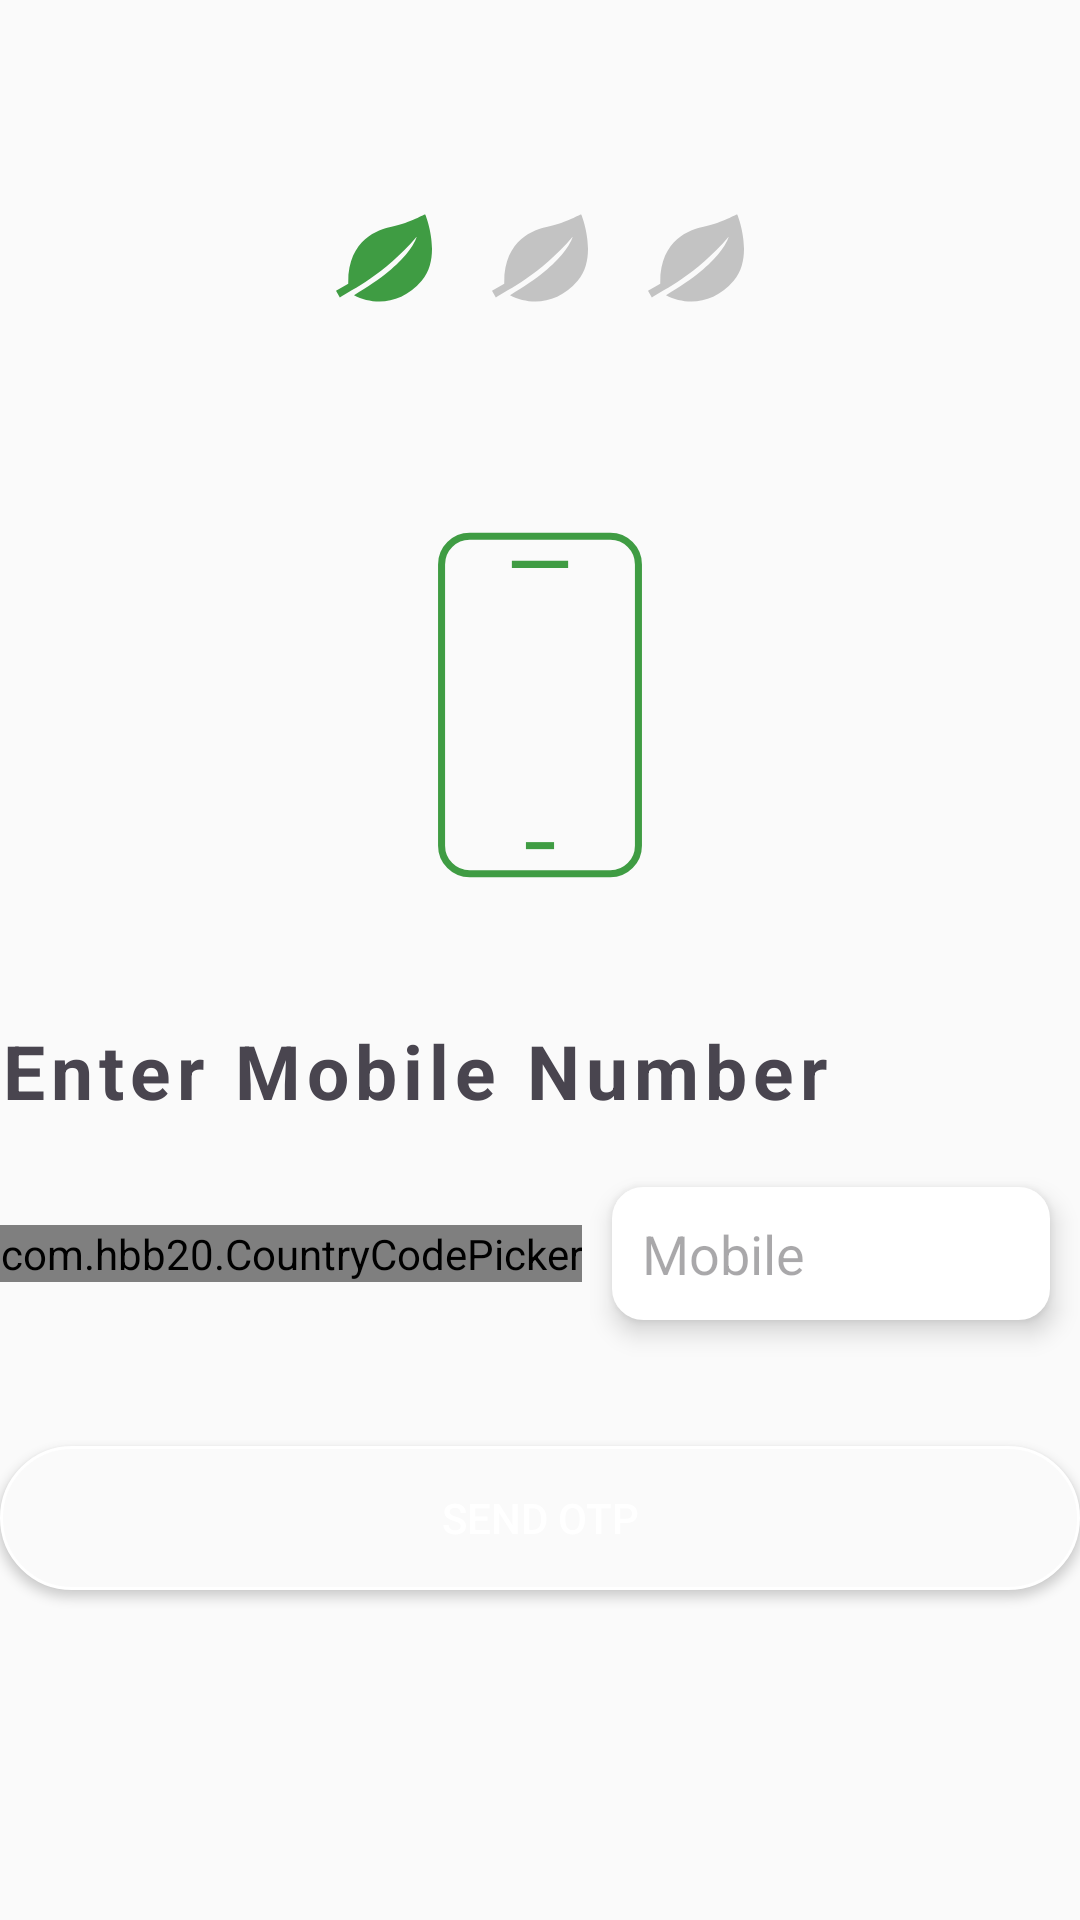

Produce the Android XML layout that renders to this screen, including the resource entries it uses.
<!-- AndroidManifest.xml: application theme Theme.CropCareAI -->
<!-- res/layout/activity_login.xml -->
<?xml version="1.0" encoding="utf-8"?>
<LinearLayout xmlns:android="http://schemas.android.com/apk/res/android"
    xmlns:app="http://schemas.android.com/apk/res-auto"
    xmlns:tools="http://schemas.android.com/tools"
    android:layout_width="match_parent"
    android:layout_height="match_parent"
    android:orientation="vertical"
    android:gravity="center"
    android:layout_margin="20dp"
    android:weightSum="100"
    tools:context=".LoginActivity">
    <LinearLayout
        android:layout_width="match_parent"
        android:layout_height="wrap_content"
        android:gravity="center"
        android:layout_weight="20"
        >


        <RelativeLayout
            android:layout_width="32dp"
            android:layout_height="32dp"
            android:layout_margin="10dp"
            android:background="@drawable/leaf_svgrepo_com__2_"
            android:backgroundTint="@color/primary_color">


        </RelativeLayout>
        <RelativeLayout
            android:layout_width="32dp"
            android:layout_height="32dp"
            android:layout_margin="10dp"
            android:background="@drawable/leaf_svgrepo_com__2_"
            android:backgroundTint="@color/gray">


        </RelativeLayout>
        <RelativeLayout
            android:layout_width="32dp"
            android:layout_height="32dp"
            android:layout_margin="10dp"
            android:background="@drawable/leaf_svgrepo_com__2_"
            android:backgroundTint="@color/gray">


        </RelativeLayout>


    </LinearLayout>
    <ImageView
        android:layout_width="150dp"
        android:layout_height="150dp"
        android:src="@drawable/phone_mobile_svgrepo_com"
        app:tint="@color/primary_color"
        android:layout_weight="20"
        />
    <TextView
        android:layout_width="match_parent"
        android:layout_weight="5"
        android:layout_height="wrap_content"
        android:text="Enter Mobile Number"
        android:gravity="center_vertical"
        android:letterSpacing="0.08"
        android:textStyle="bold"
        android:textSize="25sp"
        />
    <LinearLayout
        android:layout_width="match_parent"
        android:layout_height="wrap_content"
        android:orientation="horizontal"
        android:layout_weight="5"
        android:gravity="center"

        >
        <com.hbb20.CountryCodePicker
            android:layout_width="wrap_content"
            android:layout_height="wrap_content"
            android:id="@+id/login_contrycode"
            />


        <EditText
            android:layout_width="match_parent"
            android:layout_height="wrap_content"
            android:padding="10dp"
            android:hint="Mobile"
            android:inputType="phone"
            android:layout_margin="10dp"
            android:background="@drawable/rounded_corner_edittext"
            android:elevation="5dp"
            android:id="@+id/login_mobile_number"
            />
    </LinearLayout>
    <LinearLayout
        android:layout_width="match_parent"
        android:layout_height="100dp"
        android:gravity="center_vertical"
        android:layout_weight="20"
        android:orientation="vertical">
        <Button
            android:layout_width="match_parent"
            android:layout_height="wrap_content"
            android:background="@drawable/rounded_bttn"
            android:text="Send otp"
            android:textColor="@color/white"
            android:id="@+id/send_otp_button"
            />
        <ProgressBar
            android:layout_width="32dp"
            android:layout_height="wrap_content"
            android:indeterminateTint="@color/primary_color"
            android:layout_gravity="center"
            android:id="@+id/login_progress_bar"
            />

    </LinearLayout>




</LinearLayout>
<!-- resources referenced by this layout -->
<resources>
  <color name="gray">#C3C3C3</color>
  <color name="primary_color">#3F9C43</color>
  <color name="white">#FFFFFFFF</color>
  <!-- drawable leaf_svgrepo_com__2_ (drawable) -->
  <vector xmlns:android="http://schemas.android.com/apk/res/android" android:height="100dp" android:viewportHeight="512" android:viewportWidth="512" android:width="100dp">
        
      <path android:fillColor="#000000" android:pathData="M476.19,24.15c-6.75,-3.5 -60.73,38.02 -185.3,67.09C230.35,105.36 62.5,153.53 65.29,392.82L0,431.22l20.34,35.6c63.07,-40.69 236.01,-120.04 409.77,-323.62c0,0 -26.88,134.42 -334.1,311.06c103.68,53.76 249.6,53.76 360.98,-76.81C568.35,246.89 476.19,24.15 476.19,24.15z"/>
      
  </vector>
  <!-- drawable phone_mobile_svgrepo_com (drawable) -->
  <vector xmlns:android="http://schemas.android.com/apk/res/android" android:height="100dp" android:viewportHeight="64" android:viewportWidth="64" android:width="100dp">
        
      <path android:fillColor="#00000000" android:pathData="M22,8L42,8A4,4 0,0 1,46 12L46,52A4,4 0,0 1,42 56L22,56A4,4 0,0 1,18 52L18,12A4,4 0,0 1,22 8z" android:strokeColor="#000000" android:strokeWidth="1"/>
        
      <path android:fillColor="#00000000" android:pathData="M28,12L36,12" android:strokeColor="#000000" android:strokeWidth="1"/>
        
      <path android:fillColor="#00000000" android:pathData="M30,52L34,52" android:strokeColor="#000000" android:strokeWidth="1"/>
      
  </vector>
  <!-- drawable rounded_bttn (drawable) -->
  <?xml version="1.0" encoding="utf-8"?>
  <shape android:shape="rectangle" xmlns:android="http://schemas.android.com/apk/res/android">
      <stroke android:width="1dp"
          android:color="@color/white"
          />
      <corners android:radius="40dp" />
      <solid android:color="@color/offwhite"/>
  </shape>
  <!-- drawable rounded_corner_edittext (drawable) -->
  <?xml version="1.0" encoding="utf-8"?>
  <shape android:shape="rectangle" xmlns:android="http://schemas.android.com/apk/res/android">
      <stroke android:width="1dp"
          android:color="@color/white"
          />
      <corners android:radius="10dp" />
      <solid android:color="@color/white"/>
  </shape>
  <style name="Theme.CropCareAI" parent="Base.Theme.CropCareAI" />
  <color name="offwhite">#FAFAFA</color>
  <style name="Base.Theme.CropCareAI" parent="Theme.Material3.DayNight.NoActionBar">
          <item name="colorPrimary">@color/primary_color</item>
          <item name="colorPrimaryVariant"> @color/primary_color</item>
          <item name="colorOnPrimary">@color/black</item>
          <item name="colorSecondary">@color/secondary</item>
          <item name="colorSecondaryVariant">@color/black</item>
          <item name="colorOnSecondary">@color/black</item>
          <item name="android:statusBarColor">?attr/colorPrimaryVariant</item>
          <item name="android:windowBackground">@color/offwhite</item>
      </style>
  <color name="black">#FF000000</color>
  <color name="secondary">#FFEC78</color>
</resources>
